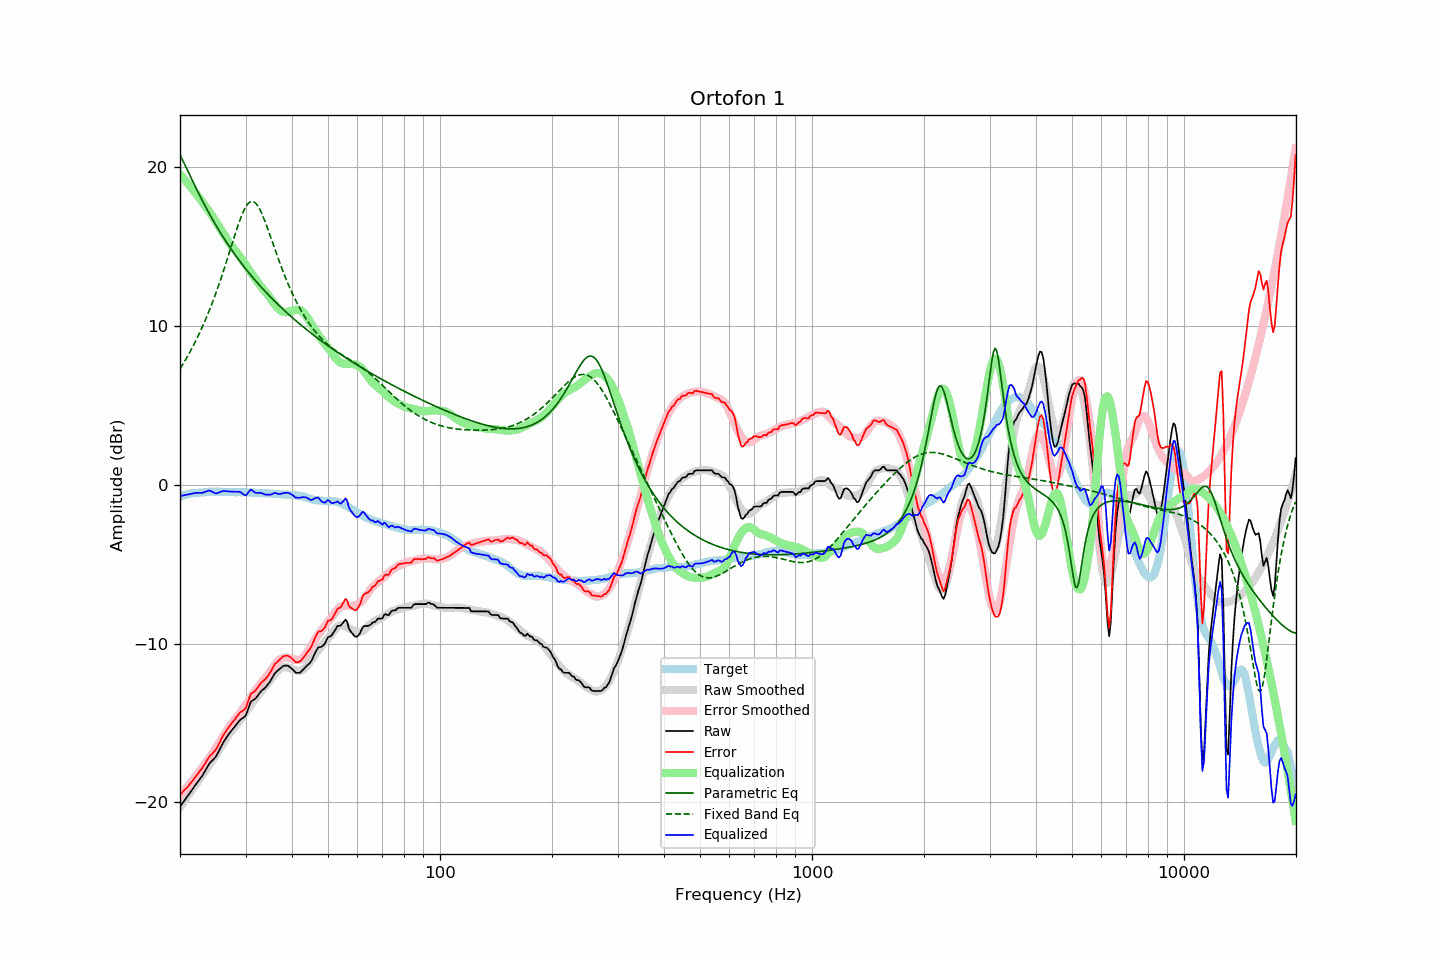

The data file committed next to this chart (first rows):
frequency, raw, error, smoothed, error_smoothed, equalization, parametric_eq, fixed_band_eq, equalized_raw, equalized_smoothed, target
20.00, -20.28, -19.52, -20.29, -19.56, 19.56, 20.79, 7.31, -0.72, -0.73, -0.75
20.20, -20.14, -19.42, -20.15, -19.44, 19.44, 20.59, 7.47, -0.69, -0.70, -0.71
20.40, -20.00, -19.31, -20.01, -19.33, 19.33, 20.38, 7.63, -0.67, -0.68, -0.68
20.61, -19.86, -19.21, -19.86, -19.21, 19.21, 20.17, 7.80, -0.65, -0.65, -0.66
20.81, -19.73, -19.11, -19.72, -19.09, 19.09, 19.95, 7.97, -0.63, -0.63, -0.61
21.02, -19.59, -19.01, -19.58, -18.97, 18.97, 19.74, 8.15, -0.61, -0.60, -0.57
21.23, -19.44, -18.87, -19.43, -18.85, 18.85, 19.53, 8.33, -0.59, -0.58, -0.56
21.44, -19.30, -18.75, -19.29, -18.73, 18.73, 19.32, 8.52, -0.57, -0.56, -0.54
21.66, -19.15, -18.62, -19.14, -18.60, 18.60, 19.11, 8.71, -0.55, -0.54, -0.52
21.87, -19.00, -18.48, -19.00, -18.47, 18.47, 18.90, 8.90, -0.52, -0.53, -0.51
22.09, -18.86, -18.35, -18.85, -18.34, 18.34, 18.69, 9.11, -0.51, -0.51, -0.50
22.31, -18.72, -18.21, -18.71, -18.21, 18.21, 18.48, 9.31, -0.50, -0.50, -0.50
22.54, -18.58, -18.09, -18.56, -18.07, 18.07, 18.28, 9.53, -0.51, -0.49, -0.49
22.76, -18.45, -17.96, -18.41, -17.93, 17.93, 18.08, 9.74, -0.51, -0.48, -0.48
22.99, -18.31, -17.82, -18.27, -17.80, 17.80, 17.88, 9.97, -0.51, -0.47, -0.48
23.22, -18.13, -17.65, -18.13, -17.66, 17.66, 17.69, 10.20, -0.47, -0.46, -0.47
23.45, -17.96, -17.49, -17.98, -17.53, 17.53, 17.50, 10.43, -0.43, -0.46, -0.46
23.69, -17.78, -17.33, -17.84, -17.39, 17.39, 17.31, 10.67, -0.40, -0.45, -0.45
23.92, -17.61, -17.16, -17.69, -17.24, 17.24, 17.12, 10.92, -0.36, -0.45, -0.44
24.16, -17.48, -17.04, -17.54, -17.09, 17.09, 16.94, 11.18, -0.38, -0.44, -0.43
24.40, -17.38, -16.95, -17.38, -16.94, 16.94, 16.76, 11.44, -0.43, -0.44, -0.42
24.65, -17.28, -16.84, -17.23, -16.79, 16.79, 16.58, 11.71, -0.49, -0.44, -0.43
24.89, -17.16, -16.73, -17.06, -16.63, 16.63, 16.41, 11.98, -0.54, -0.44, -0.43
25.14, -17.01, -16.57, -16.90, -16.47, 16.47, 16.24, 12.26, -0.54, -0.44, -0.43
25.39, -16.80, -16.37, -16.74, -16.31, 16.31, 16.07, 12.55, -0.50, -0.43, -0.43
25.65, -16.60, -16.16, -16.58, -16.15, 16.15, 15.90, 12.85, -0.45, -0.43, -0.43
25.91, -16.40, -15.95, -16.42, -15.99, 15.99, 15.74, 13.15, -0.41, -0.44, -0.45
26.16, -16.22, -15.77, -16.27, -15.83, 15.83, 15.58, 13.46, -0.39, -0.44, -0.44
26.43, -16.06, -15.62, -16.11, -15.66, 15.66, 15.42, 13.77, -0.40, -0.44, -0.44
26.69, -15.90, -15.45, -15.94, -15.50, 15.50, 15.27, 14.09, -0.40, -0.45, -0.44
26.96, -15.75, -15.30, -15.79, -15.34, 15.34, 15.12, 14.41, -0.41, -0.45, -0.44
27.23, -15.62, -15.17, -15.64, -15.19, 15.19, 14.97, 14.73, -0.43, -0.45, -0.44
27.50, -15.49, -15.04, -15.51, -15.06, 15.06, 14.82, 15.05, -0.43, -0.45, -0.44
27.77, -15.37, -14.91, -15.39, -14.94, 14.94, 14.67, 15.38, -0.43, -0.45, -0.45
28.05, -15.25, -14.79, -15.27, -14.81, 14.81, 14.53, 15.70, -0.44, -0.46, -0.45
28.33, -15.12, -14.64, -15.14, -14.68, 14.68, 14.39, 16.01, -0.44, -0.46, -0.47
28.62, -14.99, -14.53, -15.01, -14.55, 14.55, 14.25, 16.31, -0.44, -0.46, -0.46
28.90, -14.85, -14.38, -14.87, -14.41, 14.41, 14.11, 16.60, -0.43, -0.46, -0.46
29.19, -14.77, -14.29, -14.74, -14.27, 14.27, 13.98, 16.87, -0.49, -0.47, -0.47
29.48, -14.70, -14.23, -14.60, -14.13, 14.13, 13.85, 17.12, -0.56, -0.47, -0.46
29.78, -14.63, -14.16, -14.46, -13.99, 13.99, 13.72, 17.34, -0.64, -0.47, -0.46
30.08, -14.51, -14.05, -14.32, -13.84, 13.84, 13.59, 17.52, -0.67, -0.48, -0.46
30.38, -14.23, -13.75, -14.17, -13.69, 13.69, 13.46, 17.67, -0.54, -0.48, -0.48
30.68, -13.96, -13.47, -14.02, -13.54, 13.54, 13.34, 17.78, -0.42, -0.49, -0.48
30.99, -13.68, -13.19, -13.88, -13.39, 13.39, 13.21, 17.84, -0.29, -0.49, -0.49
31.30, -13.60, -13.10, -13.74, -13.24, 13.24, 13.09, 17.85, -0.36, -0.50, -0.49
31.61, -13.54, -13.04, -13.60, -13.10, 13.10, 12.97, 17.82, -0.44, -0.50, -0.49
31.93, -13.47, -12.95, -13.47, -12.96, 12.96, 12.86, 17.74, -0.51, -0.51, -0.51
32.24, -13.34, -12.81, -13.34, -12.83, 12.83, 12.74, 17.63, -0.51, -0.51, -0.52
32.57, -13.20, -12.67, -13.20, -12.69, 12.69, 12.63, 17.47, -0.51, -0.52, -0.52
32.89, -13.06, -12.53, -13.07, -12.55, 12.55, 12.51, 17.28, -0.51, -0.52, -0.52
33.22, -12.95, -12.42, -12.94, -12.41, 12.41, 12.40, 17.06, -0.53, -0.53, -0.52
33.55, -12.87, -12.33, -12.82, -12.29, 12.29, 12.29, 16.82, -0.58, -0.53, -0.53
33.89, -12.79, -12.25, -12.71, -12.17, 12.17, 12.18, 16.56, -0.61, -0.54, -0.53
34.23, -12.67, -12.13, -12.59, -12.05, 12.05, 12.07, 16.29, -0.62, -0.54, -0.53
34.57, -12.54, -11.99, -12.47, -11.92, 11.92, 11.97, 16.01, -0.62, -0.55, -0.54
34.92, -12.40, -11.84, -12.33, -11.78, 11.78, 11.86, 15.72, -0.62, -0.55, -0.55
35.27, -12.23, -11.68, -12.19, -11.63, 11.63, 11.76, 15.43, -0.60, -0.56, -0.55
35.62, -12.05, -11.48, -12.05, -11.49, 11.49, 11.66, 15.14, -0.56, -0.56, -0.56
35.97, -11.87, -11.29, -11.93, -11.36, 11.36, 11.56, 14.85, -0.51, -0.57, -0.57
... 635 more rows
